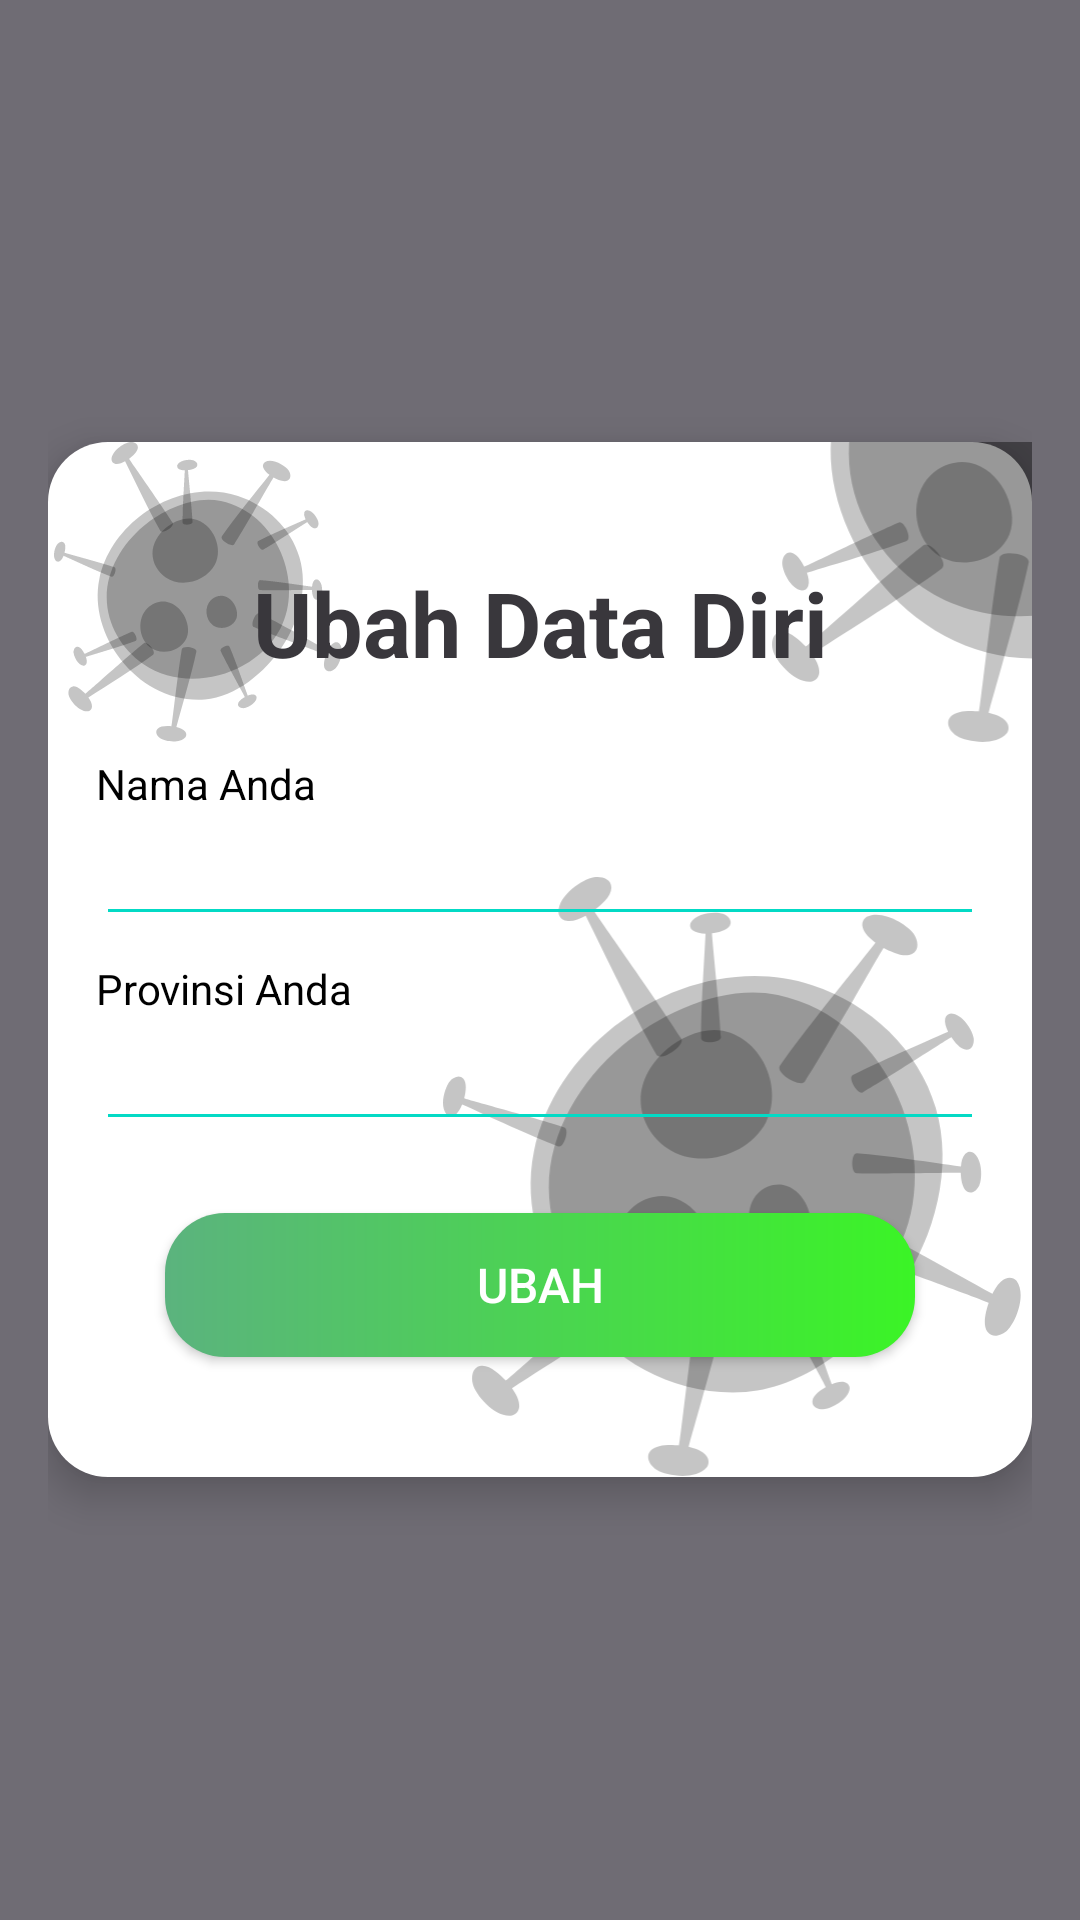

Android layout source for this screen:
<!-- AndroidManifest.xml: application theme AppTheme -->
<!-- res/layout/popup_edit_user.xml -->
<?xml version="1.0" encoding="utf-8"?>
<LinearLayout xmlns:android="http://schemas.android.com/apk/res/android"
    xmlns:app="http://schemas.android.com/apk/res-auto"
    xmlns:tools="http://schemas.android.com/tools"
    android:layout_width="match_parent"
    android:layout_height="match_parent"
    android:background="@drawable/background9"
    android:gravity="center_vertical"
    android:padding="16dp">

    <androidx.constraintlayout.widget.ConstraintLayout
        android:layout_width="match_parent"
        android:layout_height="wrap_content"
        android:elevation="8dp"
        android:background="@drawable/background5" >

        <ImageButton
            android:id="@+id/btn_batal"
            android:layout_width="wrap_content"
            android:layout_height="wrap_content"
            android:layout_marginTop="8dp"
            android:layout_marginEnd="8dp"
            android:background="@android:color/transparent"
            android:src="@drawable/ic_close_black_24dp"
            app:layout_constraintEnd_toEndOf="parent"
            app:layout_constraintTop_toTopOf="parent"
            android:contentDescription="@string/image" />

        <ImageView
            android:layout_width="200dp"
            android:layout_height="200dp"
            android:src="@drawable/background8"
            app:layout_constraintBottom_toTopOf="parent"
            app:layout_constraintEnd_toEndOf="parent"
            app:layout_constraintStart_toEndOf="parent"
            app:layout_constraintTop_toTopOf="parent"
            android:contentDescription="@string/image" />

        <ImageView
            android:layout_width="200dp"
            android:layout_height="200dp"
            android:src="@drawable/background8"
            app:layout_constraintBottom_toBottomOf="parent"
            app:layout_constraintEnd_toEndOf="parent"
            android:contentDescription="@string/image" />


        <ImageView
            android:layout_width="100dp"
            android:layout_height="100dp"
            android:src="@drawable/background8"
            app:layout_constraintStart_toStartOf="parent"
            app:layout_constraintTop_toTopOf="parent"
            android:contentDescription="@string/image" />

        <TextView
            android:id="@+id/textView46"
            android:layout_width="match_parent"
            android:layout_height="wrap_content"
            android:layout_marginStart="16dp"
            android:layout_marginTop="40dp"
            android:layout_marginEnd="16dp"
            android:gravity="center"
            android:text="@string/ubah_data"
            android:textColor="@color/colorPrimaryDark"
            android:textSize="30sp"
            android:textStyle="bold"
            app:layout_constraintEnd_toEndOf="parent"
            app:layout_constraintStart_toStartOf="parent"
            app:layout_constraintTop_toTopOf="parent" />

        <TextView
            android:id="@+id/textView51"
            android:layout_width="wrap_content"
            android:layout_height="wrap_content"
            android:layout_marginStart="16dp"
            android:layout_marginTop="24dp"
            android:text="@string/nama_anda"
            android:textColor="@android:color/black"
            app:layout_constraintStart_toStartOf="parent"
            app:layout_constraintTop_toBottomOf="@+id/textView46" />

        <EditText
            android:id="@+id/edt_nama"
            android:layout_width="match_parent"
            android:layout_height="wrap_content"
            android:layout_marginStart="16dp"
            android:layout_marginEnd="16dp"
            android:backgroundTint="@color/colorAccent"
            android:imeOptions="flagNoExtractUi"
            android:inputType="text|textCapWords"
            android:maxLines="1"
            android:textColor="@color/colorAccent"
            app:layout_constraintEnd_toEndOf="parent"
            app:layout_constraintStart_toStartOf="parent"
            app:layout_constraintTop_toBottomOf="@+id/textView51"
            android:importantForAutofill="no"
            tools:ignore="LabelFor" />

        <TextView
            android:id="@+id/textView52"
            android:layout_width="wrap_content"
            android:layout_height="wrap_content"
            android:layout_marginStart="16dp"
            android:layout_marginTop="8dp"
            android:text="@string/provinsi_anda"
            android:textColor="@android:color/black"
            app:layout_constraintStart_toStartOf="parent"
            app:layout_constraintTop_toBottomOf="@+id/edt_nama" />

        <AutoCompleteTextView
            android:id="@+id/edt_provinsi"
            android:layout_width="match_parent"
            android:layout_height="wrap_content"
            android:layout_marginStart="16dp"
            android:layout_marginEnd="16dp"
            android:backgroundTint="@color/colorAccent"
            android:imeOptions="actionDone|flagNoExtractUi"
            android:inputType="text|textCapWords"
            android:textColor="@color/colorAccent"
            app:layout_constraintEnd_toEndOf="parent"
            app:layout_constraintStart_toStartOf="parent"
            app:layout_constraintTop_toBottomOf="@+id/textView52"
            tools:ignore="LabelFor" />


        <Button
            android:id="@+id/btn_ubah"
            android:layout_width="250dp"
            android:layout_height="wrap_content"
            android:layout_marginTop="24dp"
            android:layout_marginBottom="40dp"
            android:background="@drawable/background3"
            android:paddingStart="30dp"
            android:paddingEnd="30dp"
            android:text="@string/ubah"
            android:textColor="@android:color/white"
            android:textSize="16sp"
            app:layout_constraintBottom_toBottomOf="parent"
            app:layout_constraintEnd_toEndOf="parent"
            app:layout_constraintStart_toStartOf="parent"
            app:layout_constraintTop_toBottomOf="@+id/edt_provinsi" />

    </androidx.constraintlayout.widget.ConstraintLayout>
</LinearLayout>
<!-- resources referenced by this layout -->
<resources>
  <color name="colorAccent">#03DAC5</color>
  <color name="colorPrimaryDark">#39373C</color>
  <!-- drawable background3 (drawable) -->
  <?xml version="1.0" encoding="utf-8"?>
  <shape xmlns:android="http://schemas.android.com/apk/res/android" xmlns:aapt="http://schemas.android.com/aapt" android:shape="rectangle">
      <corners
          android:radius="20dp" />
      <gradient
          android:startColor="#5BB37E"
          android:endColor="#3BF426"
          android:angle="0"/>
  </shape>
  <!-- drawable background5 (drawable) -->
  <?xml version="1.0" encoding="utf-8"?>
  <shape xmlns:android="http://schemas.android.com/apk/res/android" xmlns:aapt="http://schemas.android.com/aapt" android:shape="rectangle">
      <corners
          android:radius="20dp" />
      <solid android:color="@android:color/white" />
  </shape>
  <!-- drawable background8: vector/xml drawable (drawable, 7829 chars, omitted) -->
  <!-- drawable background9 (drawable) -->
  <?xml version="1.0" encoding="utf-8"?>
  <shape xmlns:android="http://schemas.android.com/apk/res/android" xmlns:aapt="http://schemas.android.com/aapt" android:shape="rectangle">
      <solid
          android:color="#C8494650" />
  </shape>
  <string name="image">image</string>
  <string name="nama_anda">Nama Anda</string>
  <string name="provinsi_anda">Provinsi Anda</string>
  <string name="ubah">Ubah</string>
  <string name="ubah_data">Ubah Data Diri</string>
  <style name="AppTheme" parent="Theme.AppCompat.Light.NoActionBar">
          
          <item name="colorPrimary">@color/colorPrimary</item>
          <item name="colorPrimaryDark">@color/colorPrimaryDark</item>
          <item name="colorAccent">@color/colorAccent</item>
      </style>
  <color name="colorPrimary">#000000</color>
</resources>
